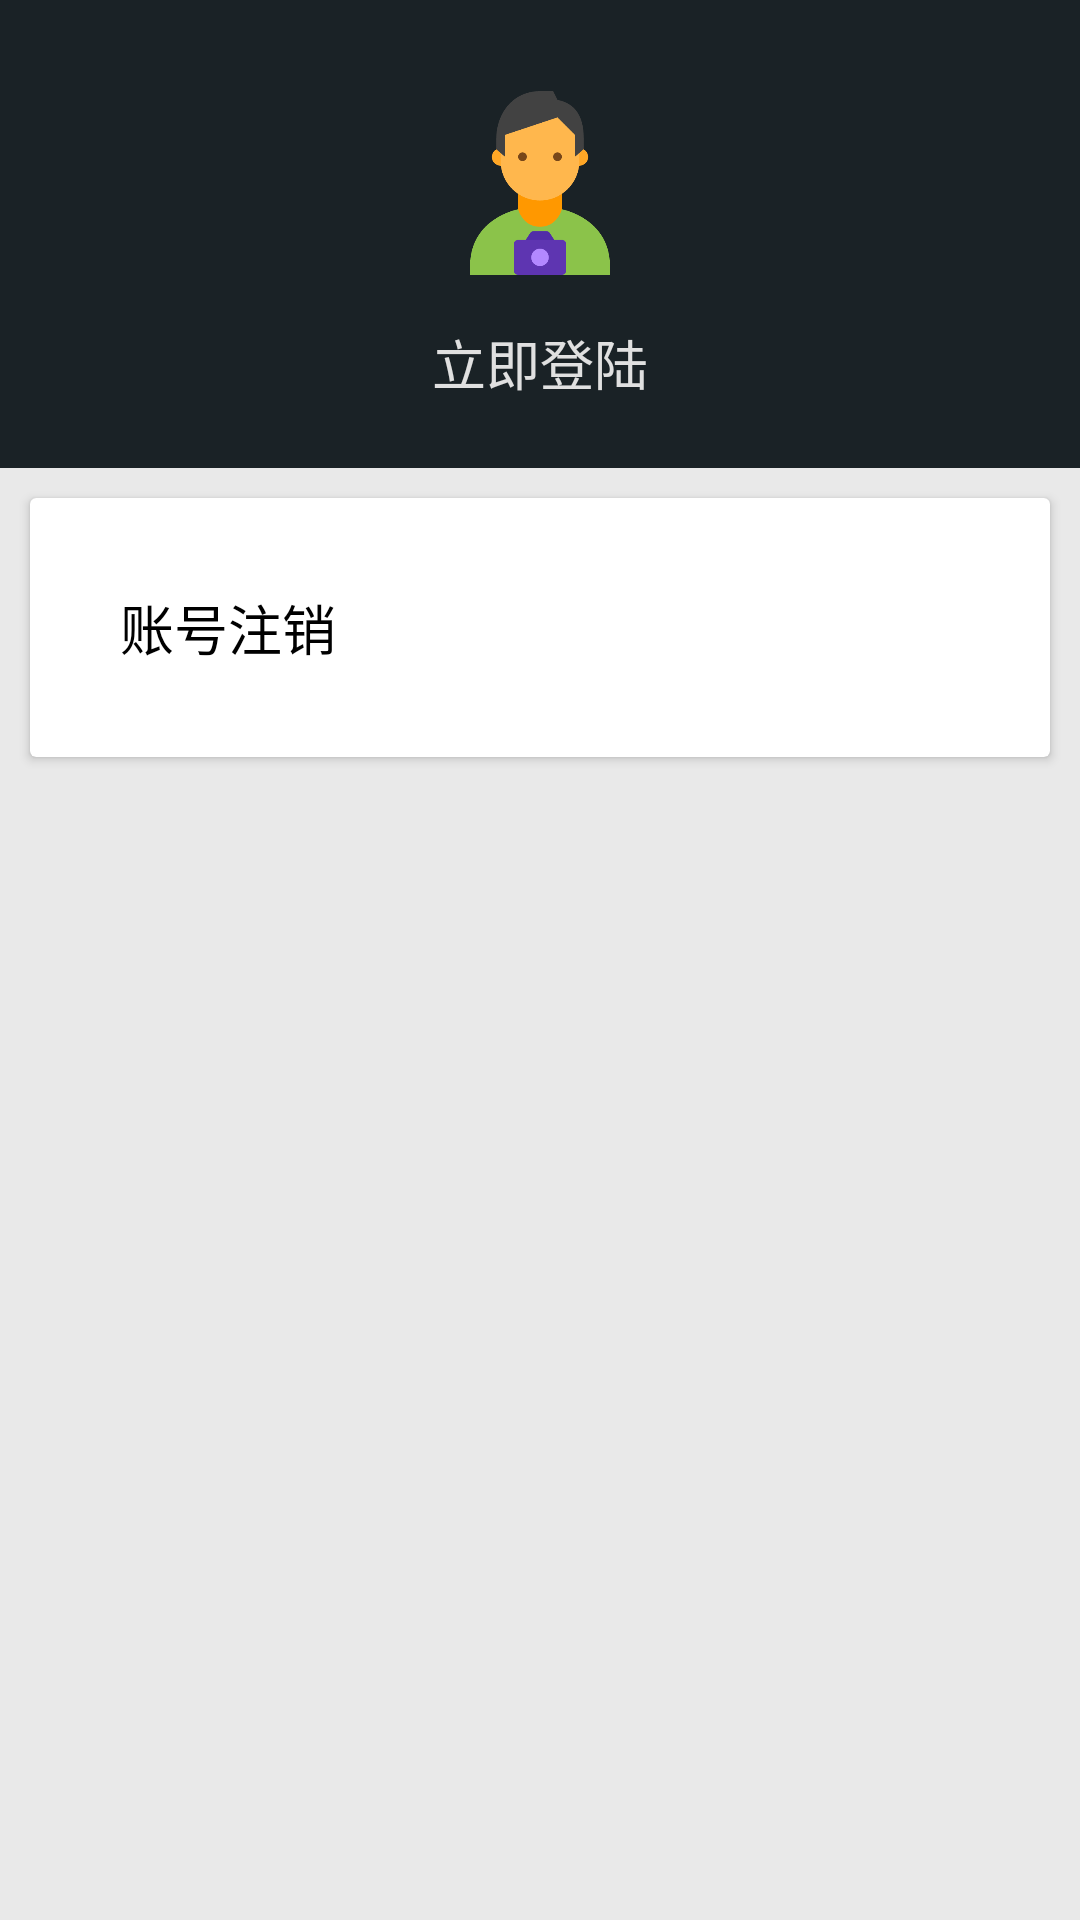

Here is an Android app screen rendered from its layout file. Give the layout XML and the strings, colors and styles it references.
<!-- AndroidManifest.xml: application theme AppTheme -->
<!-- res/layout/frag_user.xml -->
<?xml version="1.0" encoding="utf-8"?>
<LinearLayout
    xmlns:android="http://schemas.android.com/apk/res/android"
    android:layout_width="match_parent"
    android:layout_height="match_parent"
    xmlns:app="http://schemas.android.com/apk/res-auto"
    android:orientation="vertical"
    android:background="#e9e9e9">

    <LinearLayout
        android:layout_width="match_parent"
        android:layout_height="wrap_content"
        android:orientation="vertical"
        android:gravity="center"
        android:background="@color/colorPrimary">

        
        <LinearLayout
            android:layout_width="match_parent"
            android:layout_height="wrap_content"
            android:padding="8dp"
            android:orientation="horizontal"
            android:gravity="end">
        </LinearLayout>

        
        <LinearLayout
            android:id="@+id/ll_login"
            android:layout_width="wrap_content"
            android:layout_height="wrap_content"
            android:padding="10dp"
            android:orientation="vertical"
            android:gravity="center">

            <ImageView
                android:id="@+id/iv_user_logo"
                android:layout_width="70dp"
                android:layout_height="70dp"
                android:layout_gravity="center"
                android:src="@drawable/ic_user_placeholder"/>

            <TextView
                android:id="@+id/tv_user_name"
                android:layout_width="wrap_content"
                android:layout_height="50dp"
                android:gravity="center"
                android:textSize="18dp"
                android:textColor="@color/grey_300"
                android:text="@string/tips_login"/>
        </LinearLayout>
    </LinearLayout>
    <android.support.v7.widget.CardView
        android:id="@+id/tv_signOut"
        android:layout_width="match_parent"
        android:layout_height="wrap_content"
        android:layout_marginStart="10dp"
        android:layout_marginEnd="10dp"
        android:layout_marginTop="10dp"
        android:layout_marginBottom="10dp"
        app:cardElevation="2dp">

        <TextView
            android:layout_width="match_parent"
            android:layout_height="wrap_content"
            android:text="账号注销"
            android:layout_margin="30dp"
            android:textSize="18dp"
            android:textColor="#000"/>

    </android.support.v7.widget.CardView>


</LinearLayout>
<!-- resources referenced by this layout -->
<resources>
  <color name="colorPrimary">#1a2226</color>
  <color name="grey_300">#E0E0E0</color>
  <!-- drawable ic_user_placeholder: png bitmap (drawable, 18444 bytes) -->
  <string name="tips_login">立即登陆</string>
  <style name="AppTheme" parent="Theme.AppCompat.Light.DarkActionBar">
          
          <item name="colorPrimary">@color/colorPrimary</item>
          <item name="colorPrimaryDark">@color/colorPrimaryDark</item>
          <item name="colorAccent">@color/colorAccent</item>
      </style>
  <color name="colorPrimaryDark">#263238</color>
  <color name="colorAccent">#455A64</color>
</resources>
